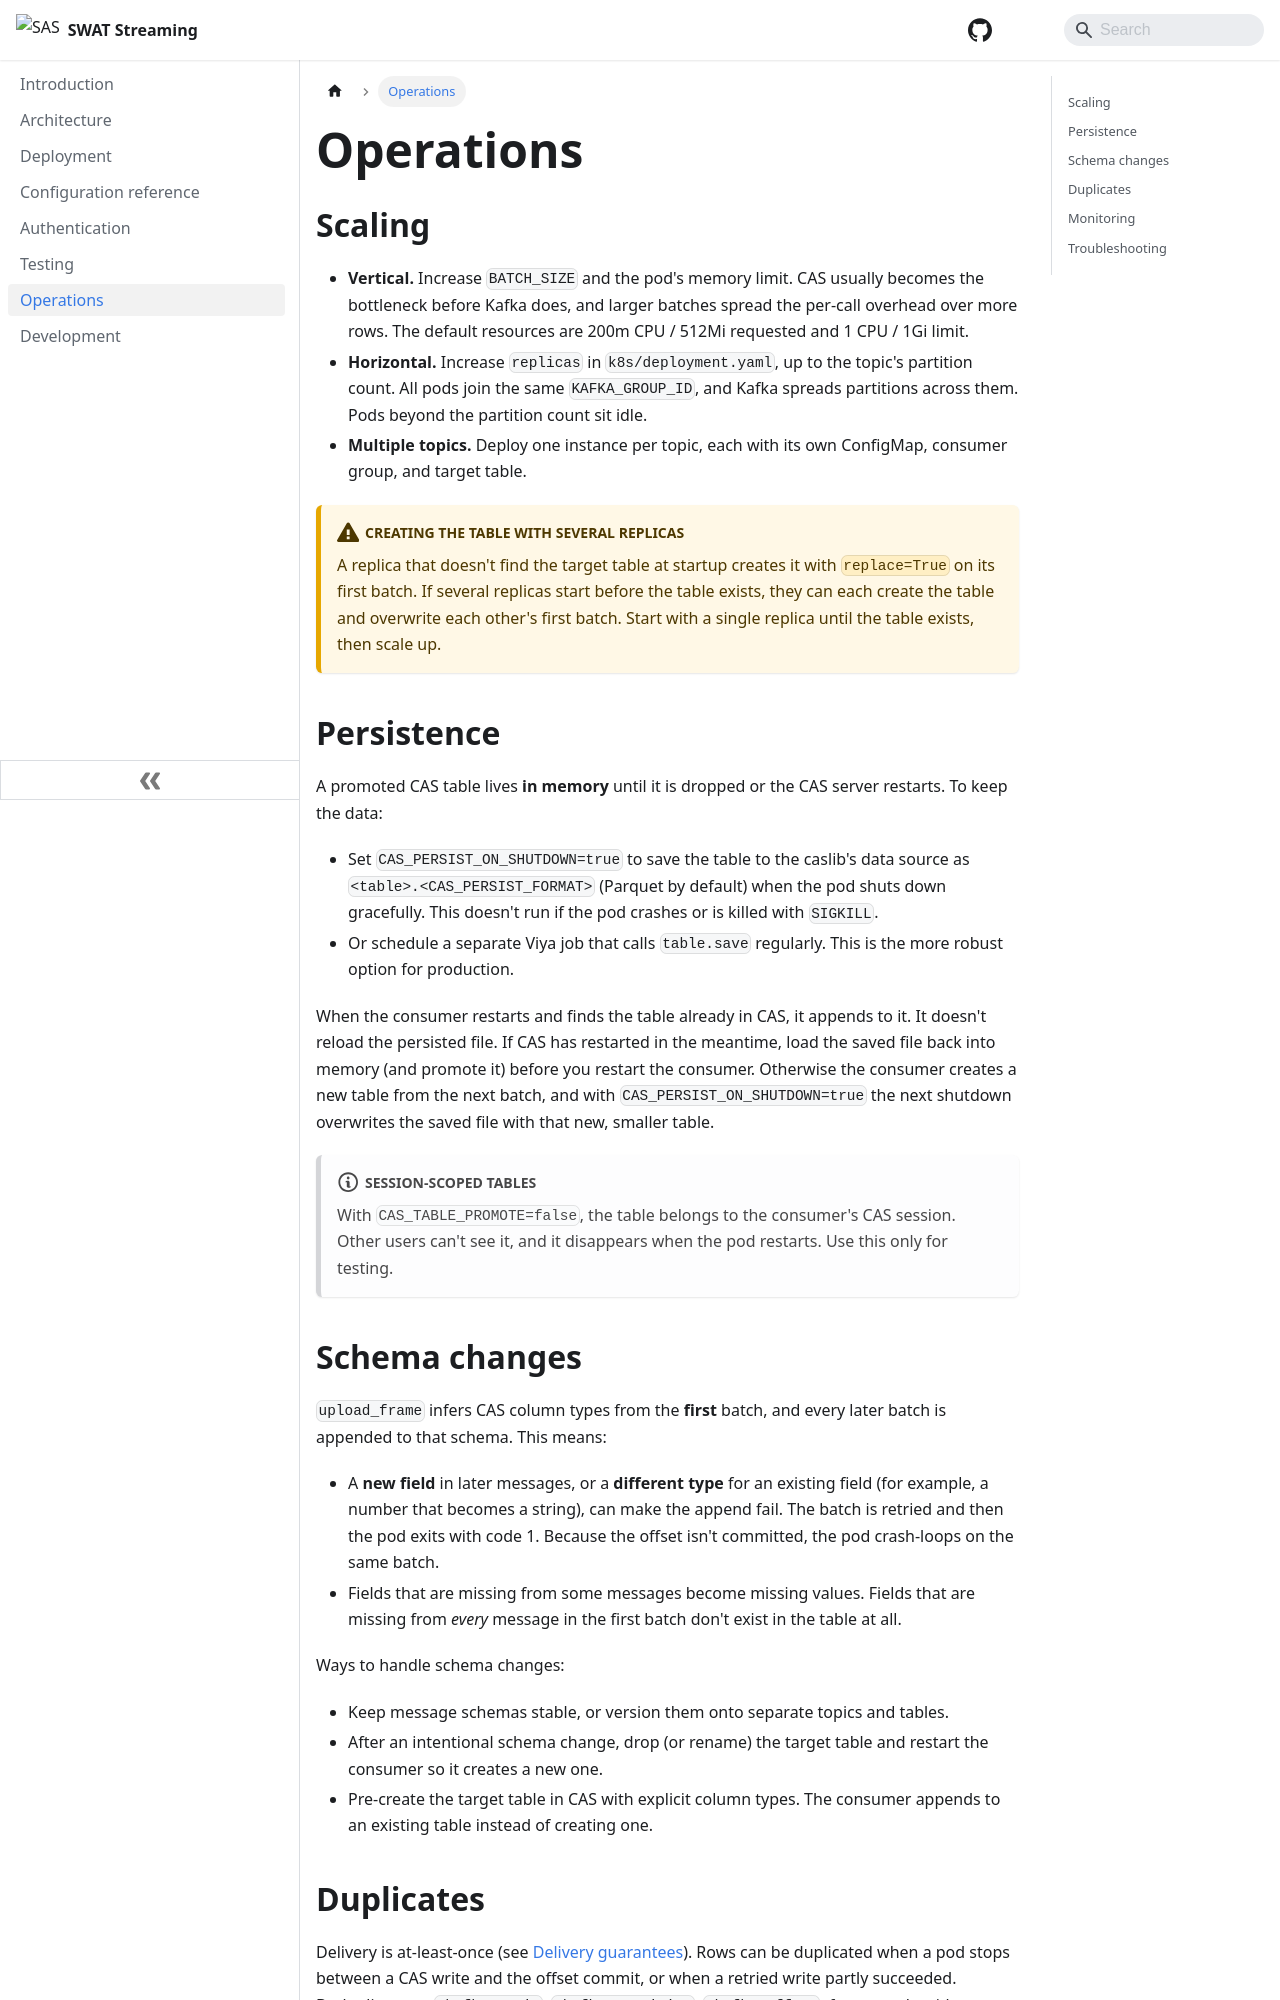

repository: sassoftware/swat-streaming · page: operations/index.html · generator: docusaurus

---
sidebar_position: 7
title: Operations
description: Scaling, persistence, schema changes, monitoring, and troubleshooting for swat-streaming.
---

# Operations

## Scaling

- **Vertical.** Increase `BATCH_SIZE` and the pod's memory limit. CAS usually becomes the bottleneck before Kafka does, and larger batches spread the per-call overhead over more rows. The default resources are 200m CPU / 512Mi requested and 1 CPU / 1Gi limit.
- **Horizontal.** Increase `replicas` in `k8s/deployment.yaml`, up to the topic's partition count. All pods join the same `KAFKA_GROUP_ID`, and Kafka spreads partitions across them. Pods beyond the partition count sit idle.
- **Multiple topics.** Deploy one instance per topic, each with its own ConfigMap, consumer group, and target table.

:::caution Creating the table with several replicas
A replica that doesn't find the target table at startup creates it with `replace=True` on its first batch. If several replicas start before the table exists, they can each create the table and overwrite each other's first batch. Start with a single replica until the table exists, then scale up.
:::

## Persistence

A promoted CAS table lives **in memory** until it is dropped or the CAS server restarts. To keep the data:

- Set `CAS_PERSIST_ON_SHUTDOWN=true` to save the table to the caslib's data source as `<table>.<CAS_PERSIST_FORMAT>` (Parquet by default) when the pod shuts down gracefully. This doesn't run if the pod crashes or is killed with `SIGKILL`.
- Or schedule a separate Viya job that calls `table.save` regularly. This is the more robust option for production.

When the consumer restarts and finds the table already in CAS, it appends to it. It doesn't reload the persisted file. If CAS has restarted in the meantime, load the saved file back into memory (and promote it) before you restart the consumer. Otherwise the consumer creates a new table from the next batch, and with `CAS_PERSIST_ON_SHUTDOWN=true` the next shutdown overwrites the saved file with that new, smaller table.

:::note Session-scoped tables
With `CAS_TABLE_PROMOTE=false`, the table belongs to the consumer's CAS session. Other users can't see it, and it disappears when the pod restarts. Use this only for testing.
:::
